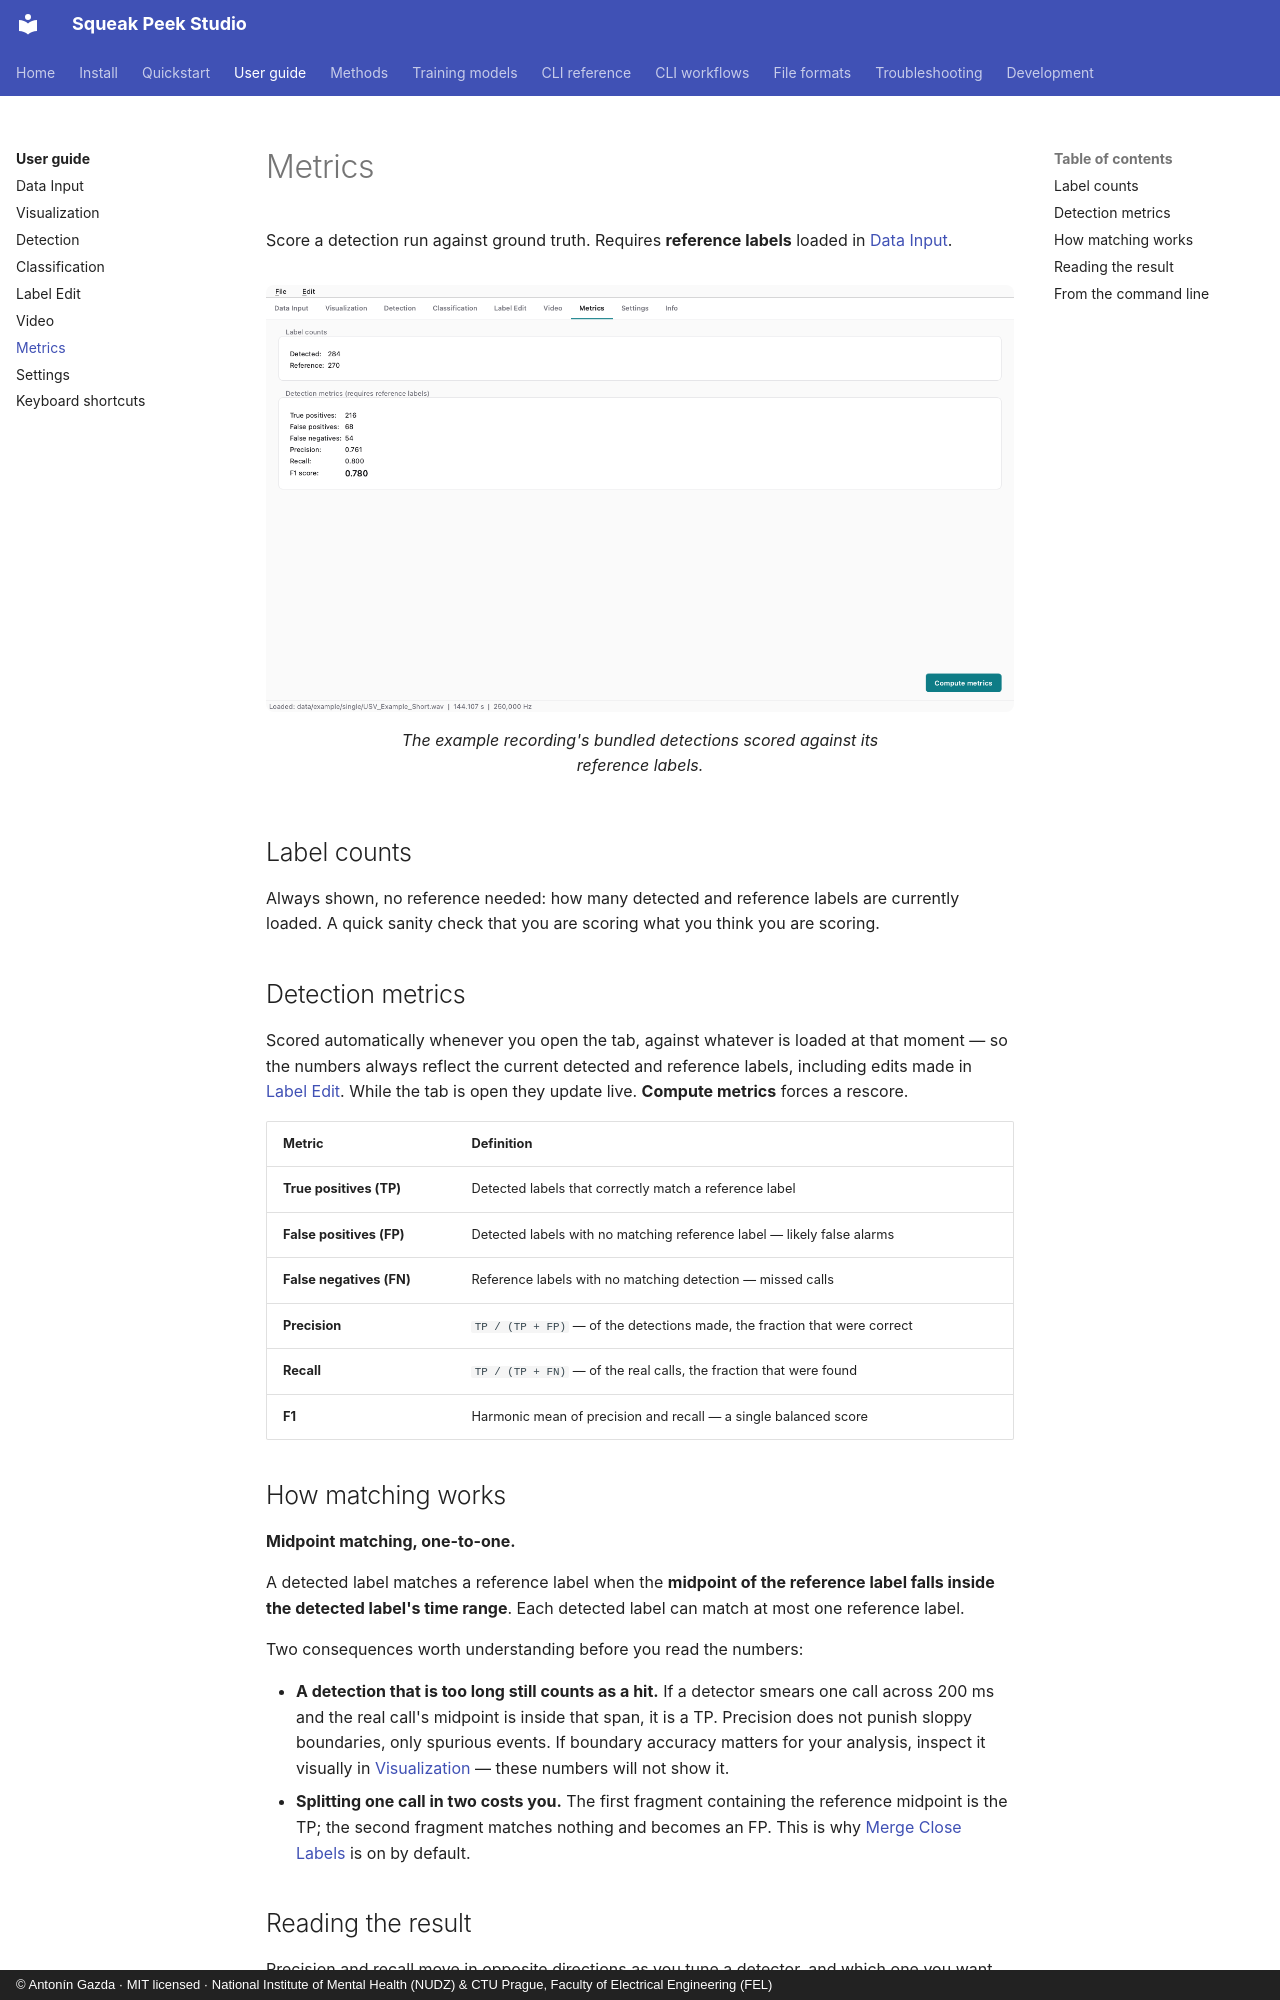

repository: antoningazda/DEV_Squeak_Peek_Studio_PYTHON · page: guide/metrics/index.html · generator: mkdocs · copyright: © Antonín Gazda · MIT licensed · National Institute of Mental Health (NUDZ) & CTU Prague, Faculty of Electrical Engineering (FEL)

# Metrics

Score a detection run against ground truth. Requires **reference labels**
loaded in [Data Input](data-input.md).

<figure markdown>
  ![The Metrics tab](../assets/screenshots/metrics.png#only-light){ .spk-shot }
  ![The Metrics tab](../assets/screenshots/metrics-dark.png#only-dark){ .spk-shot }
  <figcaption>The example recording's bundled detections scored against its reference labels.</figcaption>
</figure>

## Label counts

Always shown, no reference needed: how many detected and reference labels
are currently loaded. A quick sanity check that you are scoring what you
think you are scoring.

## Detection metrics

Scored automatically whenever you open the tab, against whatever is loaded
at that moment — so the numbers always reflect the current detected and
reference labels, including edits made in [Label Edit](label-edit.md). While
the tab is open they update live. **Compute metrics** forces a rescore.

| Metric | Definition |
|---|---|
| **True positives (TP)** | Detected labels that correctly match a reference label |
| **False positives (FP)** | Detected labels with no matching reference label — likely false alarms |
| **False negatives (FN)** | Reference labels with no matching detection — missed calls |
| **Precision** | `TP / (TP + FP)` — of the detections made, the fraction that were correct |
| **Recall** | `TP / (TP + FN)` — of the real calls, the fraction that were found |
| **F1** | Harmonic mean of precision and recall — a single balanced score |

## How matching works

**Midpoint matching, one-to-one.**

A detected label matches a reference label when the **midpoint of the
reference label falls inside the detected label's time range**. Each
detected label can match at most one reference label.

Two consequences worth understanding before you read the numbers:

- **A detection that is too long still counts as a hit.** If a detector
  smears one call across 200 ms and the real call's midpoint is inside
  that span, it is a TP. Precision does not punish sloppy boundaries, only
  spurious events. If boundary accuracy matters for your analysis, inspect
  it visually in [Visualization](visualization.md) — these numbers will not
  show it.
- **Splitting one call in two costs you.** The first fragment containing
  the reference midpoint is the TP; the second fragment matches nothing and
  becomes an FP. This is why
  [Merge Close Labels](detection.md#post-processing) is on by default.
